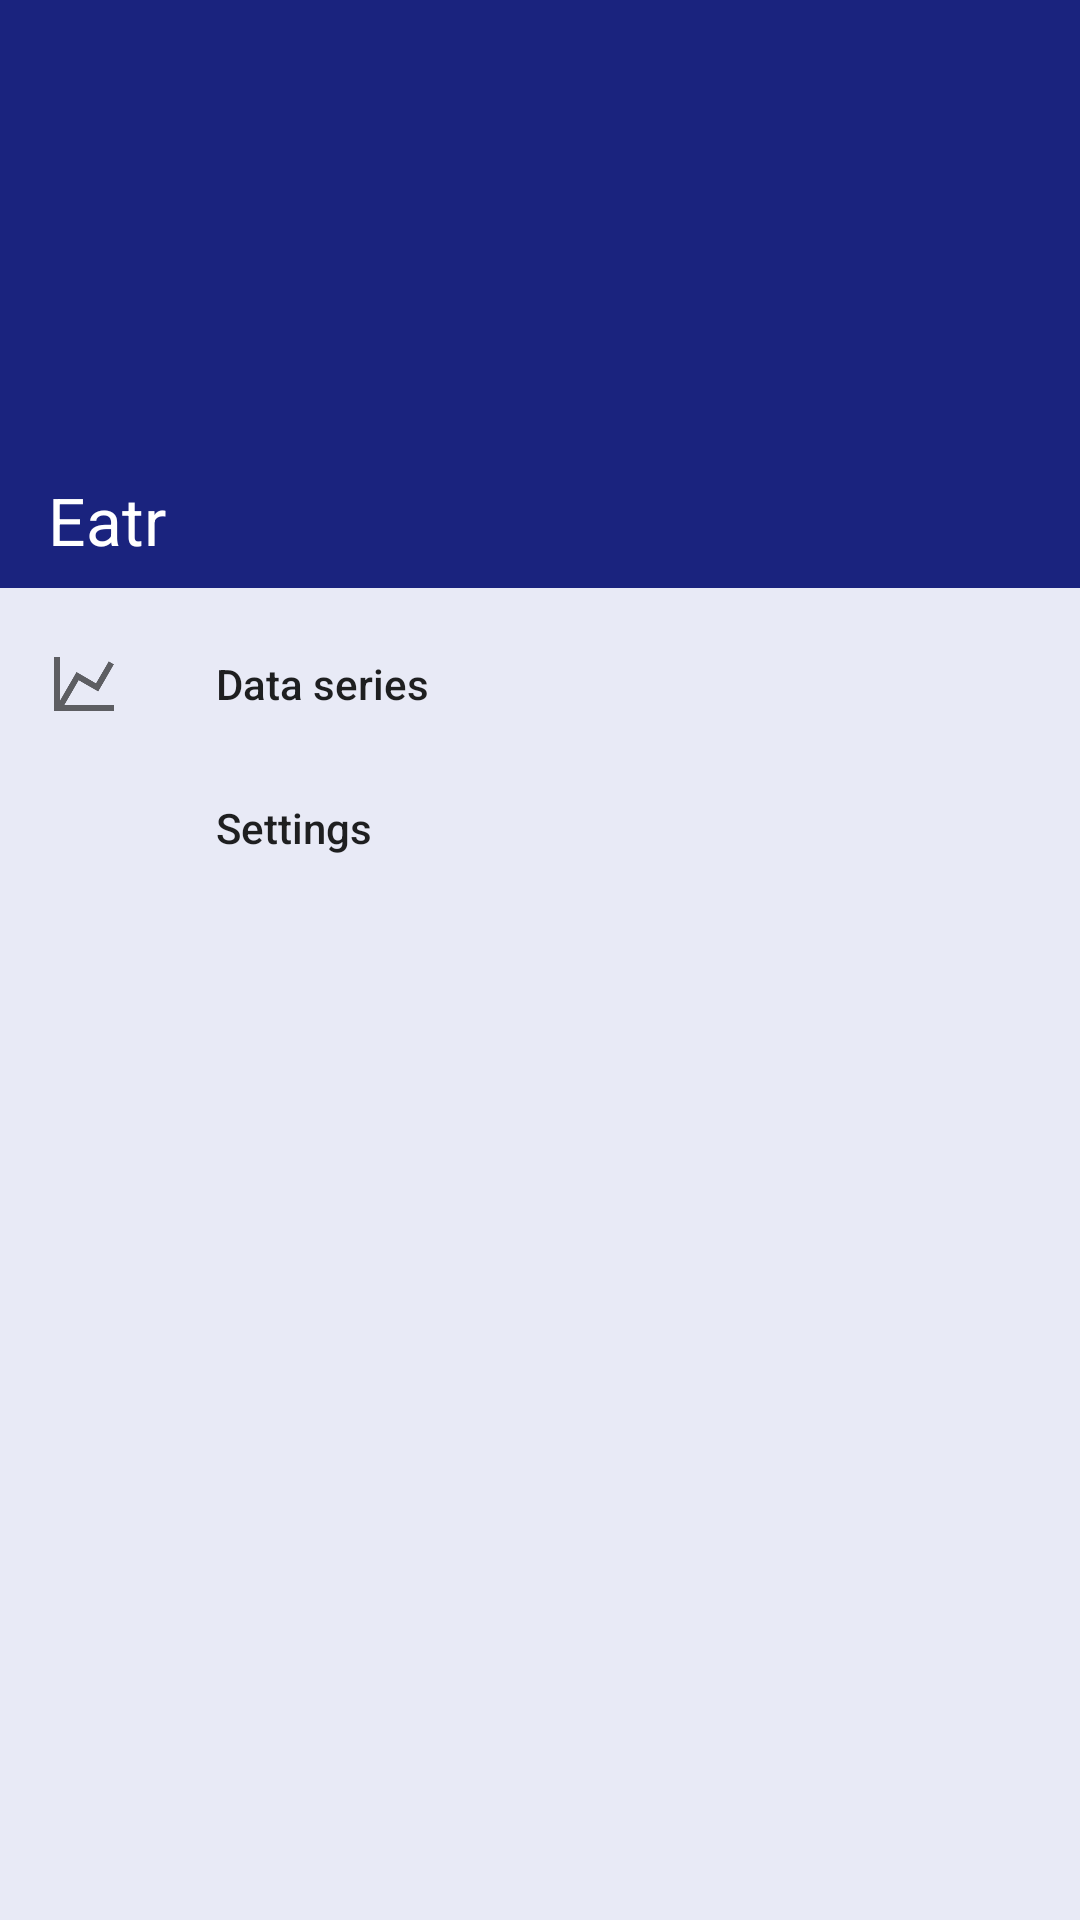

Layout XML and referenced resources for this Android screen:
<!-- AndroidManifest.xml: application theme AppTheme -->
<!-- res/layout/navigation.xml -->
<?xml version="1.0" encoding="utf-8"?>
<android.support.design.widget.NavigationView
    xmlns:android="http://schemas.android.com/apk/res/android"
    xmlns:app="http://schemas.android.com/apk/res-auto"
    android:id="@+id/navigation"
    android:layout_width="wrap_content"
    android:layout_height="match_parent"
    android:layout_gravity="start"
    app:menu="@menu/navigation"
    app:headerLayout="@layout/navigation_header"
/>
<!-- res/layout/navigation_header.xml (included above) -->
<?xml version="1.0" encoding="utf-8"?>
<FrameLayout
    xmlns:android="http://schemas.android.com/apk/res/android"
    android:layout_width="match_parent"
    android:layout_height="196dp"
    android:background="@color/primaryDarkColor"
    android:orientation="vertical">

    <TextView
        android:layout_width="match_parent"
        android:layout_height="wrap_content"
        android:layout_gravity="bottom|start"
        android:layout_marginBottom="8dp"
        android:layout_marginLeft="16dp"
        android:layout_marginRight="16dp"
        android:text="@string/app_name"
        android:textAppearance="?android:attr/textAppearanceLargeInverse"/>

</FrameLayout>
<!-- resources referenced by this layout -->
<resources>
  <color name="primaryDarkColor">@color/md_indigo_900</color>
  <string name="app_name">Eatr</string>
  <style name="AppTheme" parent="Theme.AppCompat.Light.NoActionBar">
          <item name="colorPrimary">@color/primaryColor</item>
          <item name="colorPrimaryDark">@color/primaryDarkColor</item>
          <item name="colorAccent">@color/accentColor</item>
          <item name="android:windowBackground">@color/window_background</item>
  
          <item name="android:dialogTheme">@style/AppTheme.DialogTheme</item>
      </style>
  <color name="md_indigo_900">#1A237E</color>
  <color name="primaryColor">@color/md_indigo_500</color>
  <color name="accentColor">@color/md_indigo_300</color>
  <color name="window_background">@color/md_indigo_50</color>
  <style name="AppTheme.DialogTheme" parent="Theme.AppCompat.Light.Dialog">
          <item name="colorPrimary">@color/primaryColor</item>
          <item name="colorPrimaryDark">@color/primaryDarkColor</item>
          <item name="colorAccent">@color/accentColor</item>
      </style>--&gt;
  <color name="md_indigo_500">#3F51B5</color>
  <color name="md_indigo_300">#7986CB</color>
  <color name="md_indigo_50">#E8EAF6</color>
</resources>
